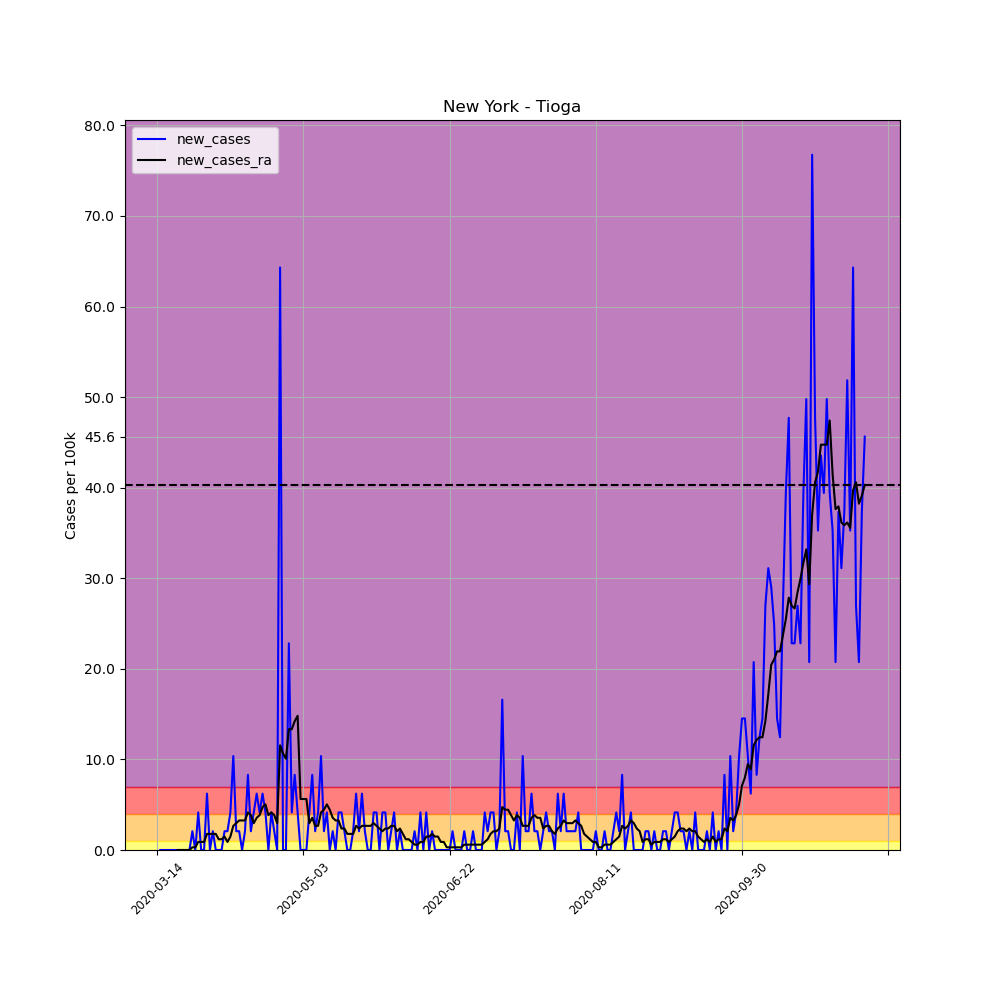

The file beside this chart, header and first rows:
, date, county, state, fips, cases, deaths, COUNTY, STNAME, CTYNAME, POPESTIMATE2019, per_100k, per_100k_ra, new_cases, new_cases_ra
85495, 2020-03-14, Tioga, New York, 36107, 1, 0, 107, New York, Tioga, 48203, 2.075, , , 
85496, 2020-03-15, Tioga, New York, 36107, 1, 0, 107, New York, Tioga, 48203, 2.075, , 0.0, 
85497, 2020-03-16, Tioga, New York, 36107, 1, 0, 107, New York, Tioga, 48203, 2.075, , 0.0, 
85498, 2020-03-17, Tioga, New York, 36107, 1, 0, 107, New York, Tioga, 48203, 2.075, , 0.0, 
85499, 2020-03-18, Tioga, New York, 36107, 1, 0, 107, New York, Tioga, 48203, 2.075, , 0.0, 
85500, 2020-03-19, Tioga, New York, 36107, 1, 0, 107, New York, Tioga, 48203, 2.075, , 0.0, 
85501, 2020-03-20, Tioga, New York, 36107, 1, 0, 107, New York, Tioga, 48203, 2.075, 2.075, 0.0, 
85502, 2020-03-21, Tioga, New York, 36107, 1, 0, 107, New York, Tioga, 48203, 2.075, 2.075, 0.0, 0.0
85503, 2020-03-22, Tioga, New York, 36107, 1, 0, 107, New York, Tioga, 48203, 2.075, 2.075, 0.0, 0.0
85504, 2020-03-23, Tioga, New York, 36107, 1, 0, 107, New York, Tioga, 48203, 2.075, 2.075, 0.0, 0.0
85505, 2020-03-24, Tioga, New York, 36107, 1, 0, 107, New York, Tioga, 48203, 2.075, 2.075, 0.0, 0.0
85506, 2020-03-25, Tioga, New York, 36107, 1, 0, 107, New York, Tioga, 48203, 2.075, 2.075, 0.0, 0.0
85507, 2020-03-26, Tioga, New York, 36107, 2, 0, 107, New York, Tioga, 48203, 4.149, 2.371, 2.075, 0.2964
85508, 2020-03-27, Tioga, New York, 36107, 2, 0, 107, New York, Tioga, 48203, 4.149, 2.667, 0.0, 0.2964
85509, 2020-03-28, Tioga, New York, 36107, 4, 0, 107, New York, Tioga, 48203, 8.298, 3.556, 4.149, 0.8891
85510, 2020-03-29, Tioga, New York, 36107, 4, 0, 107, New York, Tioga, 48203, 8.298, 4.445, 0.0, 0.8891
85511, 2020-03-30, Tioga, New York, 36107, 4, 0, 107, New York, Tioga, 48203, 8.298, 5.335, 0.0, 0.8891
85512, 2020-03-31, Tioga, New York, 36107, 7, 0, 107, New York, Tioga, 48203, 14.52, 7.113, 6.224, 1.778
85513, 2020-04-01, Tioga, New York, 36107, 7, 0, 107, New York, Tioga, 48203, 14.52, 8.891, 0.0, 1.778
85514, 2020-04-02, Tioga, New York, 36107, 8, 0, 107, New York, Tioga, 48203, 16.6, 10.67, 2.075, 1.778
85515, 2020-04-03, Tioga, New York, 36107, 8, 0, 107, New York, Tioga, 48203, 16.6, 12.45, 0.0, 1.778
85516, 2020-04-04, Tioga, New York, 36107, 8, 0, 107, New York, Tioga, 48203, 16.6, 13.63, 0.0, 1.185
85517, 2020-04-05, Tioga, New York, 36107, 8, 0, 107, New York, Tioga, 48203, 16.6, 14.82, 0.0, 1.185
85518, 2020-04-06, Tioga, New York, 36107, 9, 0, 107, New York, Tioga, 48203, 18.67, 16.3, 2.075, 1.482
85519, 2020-04-07, Tioga, New York, 36107, 10, 0, 107, New York, Tioga, 48203, 20.75, 17.19, 2.075, 0.8891
85520, 2020-04-08, Tioga, New York, 36107, 12, 0, 107, New York, Tioga, 48203, 24.89, 18.67, 4.149, 1.482
85521, 2020-04-09, Tioga, New York, 36107, 17, 0, 107, New York, Tioga, 48203, 35.27, 21.34, 10.37, 2.667
85522, 2020-04-10, Tioga, New York, 36107, 18, 0, 107, New York, Tioga, 48203, 37.34, 24.3, 2.075, 2.964
85523, 2020-04-11, Tioga, New York, 36107, 19, 0, 107, New York, Tioga, 48203, 39.42, 27.56, 2.075, 3.26
85524, 2020-04-12, Tioga, New York, 36107, 19, 0, 107, New York, Tioga, 48203, 39.42, 30.82, 0.0, 3.26
85525, 2020-04-13, Tioga, New York, 36107, 20, 0, 107, New York, Tioga, 48203, 41.49, 34.08, 2.075, 3.26
85526, 2020-04-14, Tioga, New York, 36107, 24, 0, 107, New York, Tioga, 48203, 49.79, 38.23, 8.298, 4.149
85527, 2020-04-15, Tioga, New York, 36107, 25, 0, 107, New York, Tioga, 48203, 51.86, 42.08, 2.075, 3.853
85528, 2020-04-16, Tioga, New York, 36107, 27, 0, 107, New York, Tioga, 48203, 56.01, 45.05, 4.149, 2.964
85529, 2020-04-17, Tioga, New York, 36107, 30, 0, 107, New York, Tioga, 48203, 62.24, 48.6, 6.224, 3.556
85530, 2020-04-18, Tioga, New York, 36107, 32, 0, 107, New York, Tioga, 48203, 66.39, 52.46, 4.149, 3.853
85531, 2020-04-19, Tioga, New York, 36107, 35, 1, 107, New York, Tioga, 48203, 72.61, 57.2, 6.224, 4.742
85532, 2020-04-20, Tioga, New York, 36107, 37, 1, 107, New York, Tioga, 48203, 76.76, 62.24, 4.149, 5.038
85533, 2020-04-21, Tioga, New York, 36107, 37, 2, 107, New York, Tioga, 48203, 76.76, 66.09, 0.0, 3.853
85534, 2020-04-22, Tioga, New York, 36107, 39, 2, 107, New York, Tioga, 48203, 80.91, 70.24, 4.149, 4.149
85535, 2020-04-23, Tioga, New York, 36107, 40, 2, 107, New York, Tioga, 48203, 82.98, 74.09, 2.075, 3.853
85536, 2020-04-24, Tioga, New York, 36107, 40, 2, 107, New York, Tioga, 48203, 82.98, 77.06, 0.0, 2.964
85537, 2020-04-25, Tioga, New York, 36107, 71, 3, 107, New York, Tioga, 48203, 147.3, 88.61, 64.31, 11.56
85538, 2020-04-26, Tioga, New York, 36107, 71, 3, 107, New York, Tioga, 48203, 147.3, 99.28, 0.0, 10.67
85539, 2020-04-27, Tioga, New York, 36107, 71, 3, 107, New York, Tioga, 48203, 147.3, 109.4, 0.0, 10.08
85540, 2020-04-28, Tioga, New York, 36107, 82, 4, 107, New York, Tioga, 48203, 170.1, 122.7, 22.82, 13.34
85541, 2020-04-29, Tioga, New York, 36107, 84, 5, 107, New York, Tioga, 48203, 174.3, 136, 4.149, 13.34
85542, 2020-04-30, Tioga, New York, 36107, 88, 6, 107, New York, Tioga, 48203, 182.6, 150.3, 8.298, 14.23
85543, 2020-05-01, Tioga, New York, 36107, 90, 6, 107, New York, Tioga, 48203, 186.7, 165.1, 4.149, 14.82
85544, 2020-05-02, Tioga, New York, 36107, 90, 6, 107, New York, Tioga, 48203, 186.7, 170.7, 0.0, 5.631
85545, 2020-05-03, Tioga, New York, 36107, 90, 8, 107, New York, Tioga, 48203, 186.7, 176.3, 0.0, 5.631
85546, 2020-05-04, Tioga, New York, 36107, 90, 8, 107, New York, Tioga, 48203, 186.7, 182, 0.0, 5.631
85547, 2020-05-05, Tioga, New York, 36107, 92, 8, 107, New York, Tioga, 48203, 190.9, 184.9, 4.149, 2.964
85548, 2020-05-06, Tioga, New York, 36107, 96, 12, 107, New York, Tioga, 48203, 199.2, 188.5, 8.298, 3.556
85549, 2020-05-07, Tioga, New York, 36107, 97, 12, 107, New York, Tioga, 48203, 201.2, 191.2, 2.075, 2.667
85550, 2020-05-08, Tioga, New York, 36107, 99, 12, 107, New York, Tioga, 48203, 205.4, 193.8, 4.149, 2.667
85551, 2020-05-09, Tioga, New York, 36107, 104, 12, 107, New York, Tioga, 48203, 215.8, 198, 10.37, 4.149
85552, 2020-05-10, Tioga, New York, 36107, 105, 14, 107, New York, Tioga, 48203, 217.8, 202.4, 2.075, 4.445
85553, 2020-05-11, Tioga, New York, 36107, 107, 14, 107, New York, Tioga, 48203, 222, 207.5, 4.149, 5.038
85554, 2020-05-12, Tioga, New York, 36107, 107, 15, 107, New York, Tioga, 48203, 222, 211.9, 0.0, 4.445
... 183 more rows
